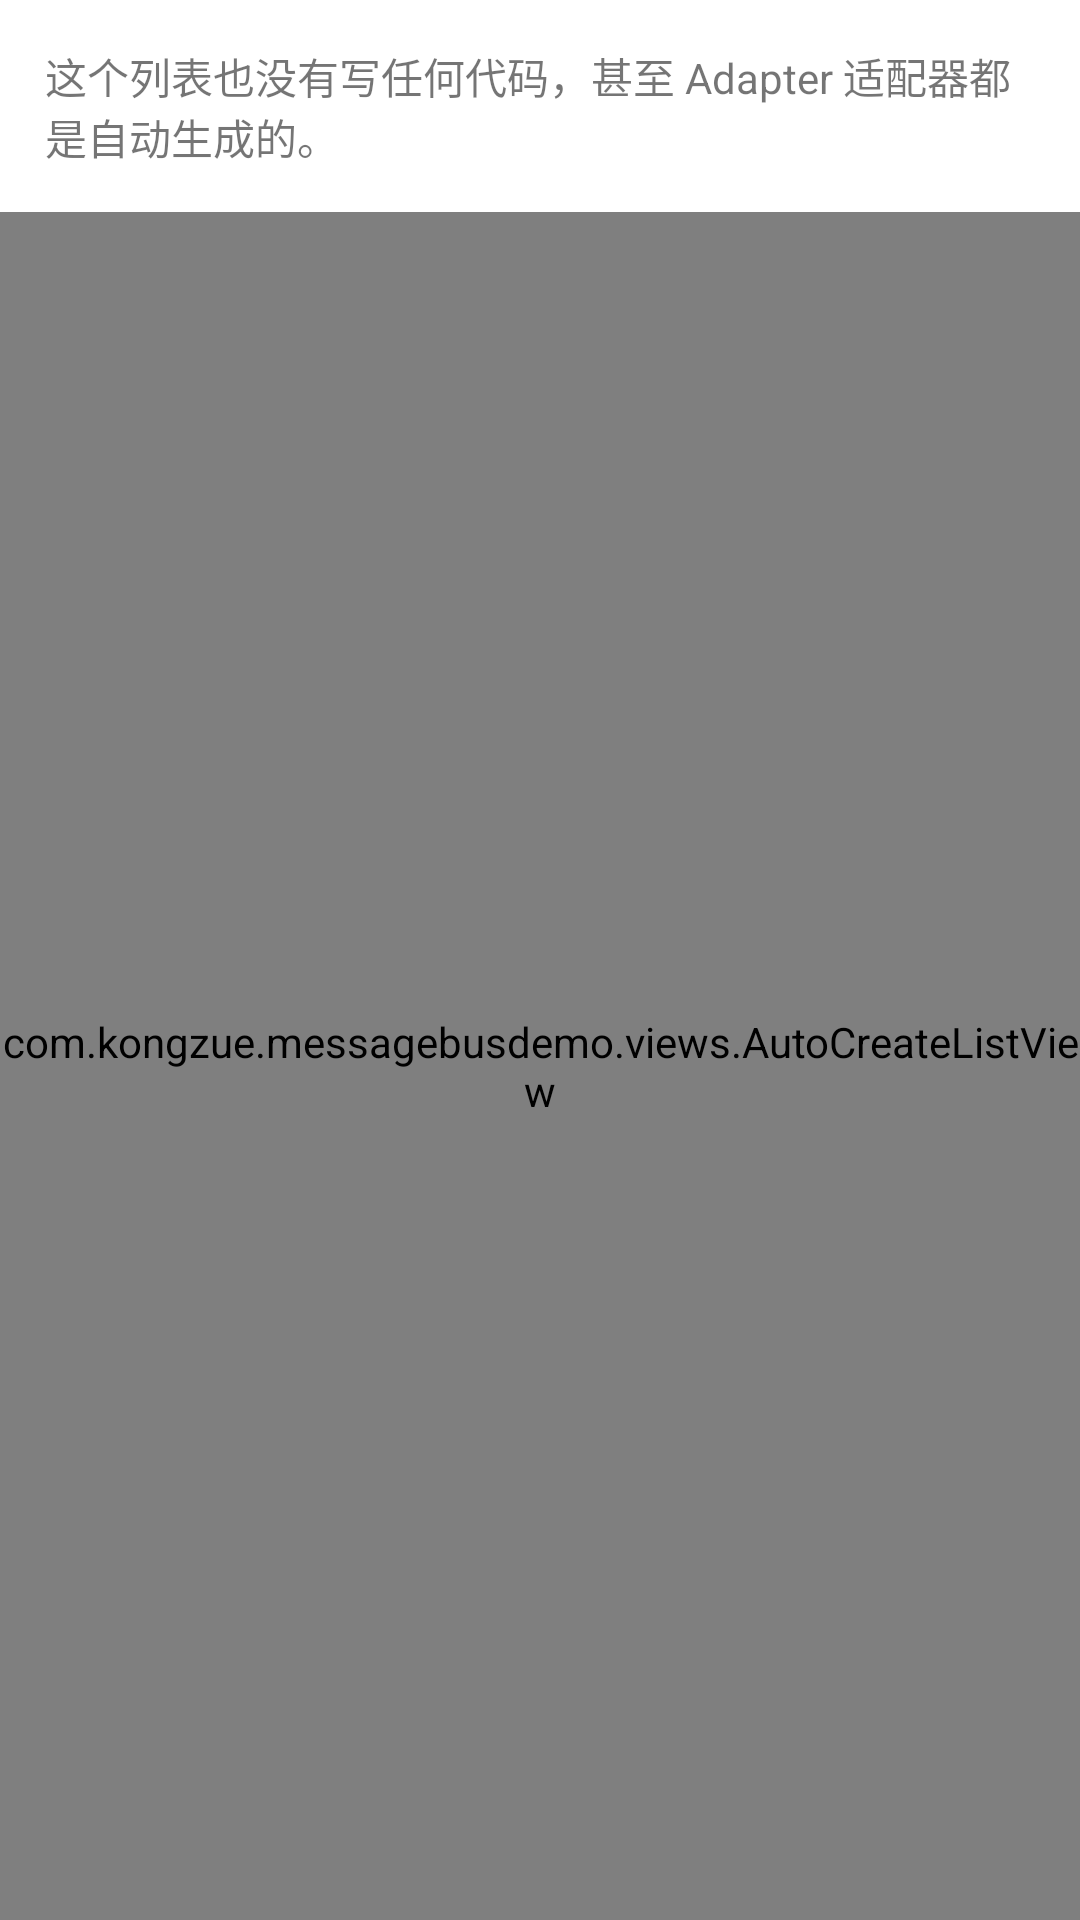

Produce the Android XML layout that renders to this screen, including the resource entries it uses.
<!-- AndroidManifest.xml: application theme Theme.MessageBusDemo -->
<!-- res/layout/activity_4.xml -->
<?xml version="1.0" encoding="utf-8"?>
<LinearLayout xmlns:android="http://schemas.android.com/apk/res/android"
    xmlns:app="http://schemas.android.com/apk/res-auto"
    xmlns:tools="http://schemas.android.com/tools"
    android:layout_width="match_parent"
    android:layout_height="match_parent"
    android:orientation="vertical"
    tools:context=".Activity4">

    <TextView
        android:layout_width="wrap_content"
        android:layout_height="wrap_content"
        android:padding="15dp"
        android:text="这个列表也没有写任何代码，甚至 Adapter 适配器都是自动生成的。" />

    <com.kongzue.messagebusdemo.views.AutoCreateListView
        android:tag="list"
        android:layout_width="match_parent"
        android:layout_height="match_parent"/>

</LinearLayout>
<!-- resources referenced by this layout -->
<resources>
  <style name="Theme.MessageBusDemo" parent="Theme.MaterialComponents.DayNight.DarkActionBar">
          
          <item name="colorPrimary">@color/purple_500</item>
          <item name="colorPrimaryVariant">@color/purple_700</item>
          <item name="colorOnPrimary">@color/white</item>
          
          <item name="colorSecondary">@color/teal_200</item>
          <item name="colorSecondaryVariant">@color/teal_700</item>
          <item name="colorOnSecondary">@color/black</item>
          
          <item name="android:statusBarColor" tools:targetApi="l">?attr/colorPrimaryVariant</item>
          <item name="android:navigationBarColor" tools:targetApi="l">@color/white</item>
          
      </style>
  <!-- not gathered from this repository: default colours our renderer supplied (Android Studio template values) -->
  <color name="purple_500">#FF6200EE</color>
  <color name="purple_700">#FF3700B3</color>
  <color name="teal_200">#FF03DAC5</color>
  <color name="teal_700">#FF018786</color>
  <color name="black">#FF000000</color>
  <color name="white">#FFFFFFFF</color>
</resources>
